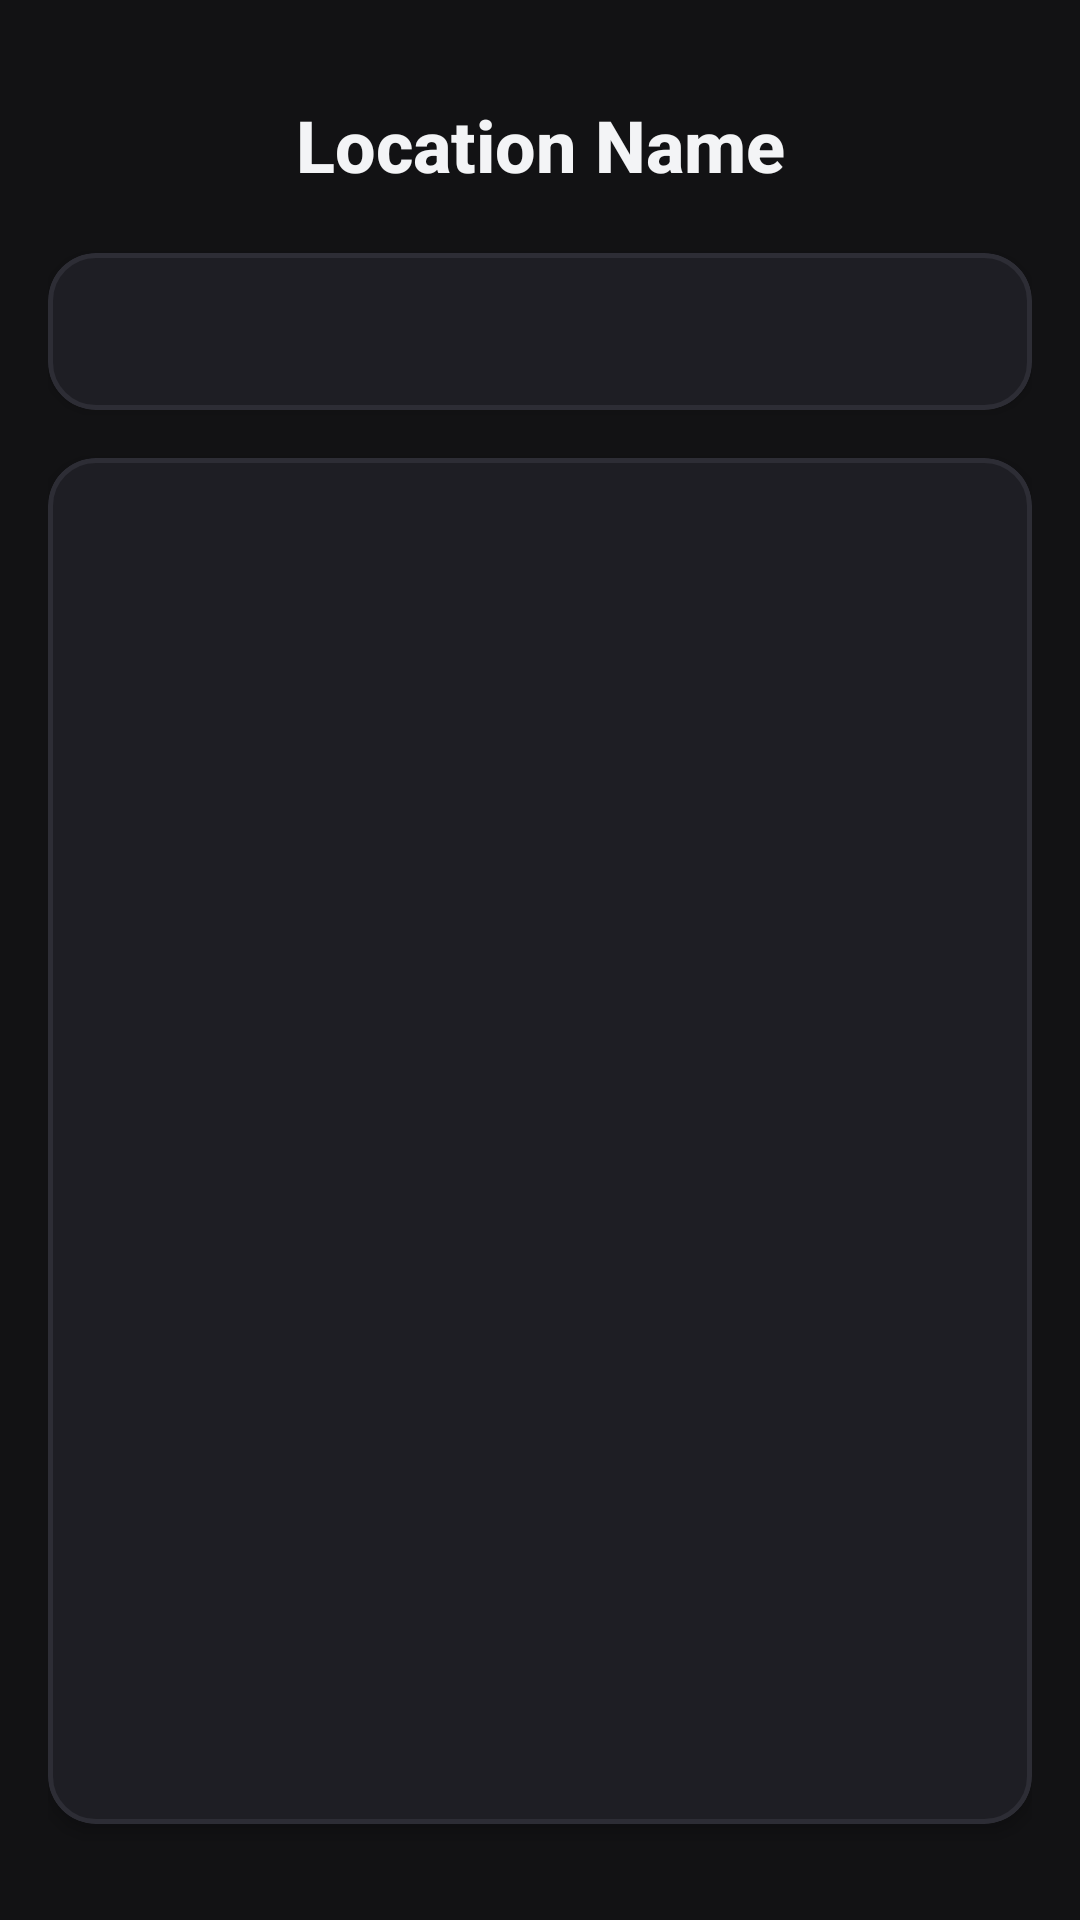

Android layout source for this screen:
<!-- AndroidManifest.xml: application theme Theme.CampusExample -->
<!-- res/layout/activity_indoor_map.xml -->
<?xml version="1.0" encoding="utf-8"?>
<androidx.constraintlayout.widget.ConstraintLayout xmlns:android="http://schemas.android.com/apk/res/android"
    xmlns:app="http://schemas.android.com/apk/res-auto"
    xmlns:tools="http://schemas.android.com/tools"
    android:layout_width="match_parent"
    android:layout_height="match_parent"
    android:background="@color/dark_background"
    android:padding="16dp"
    tools:context=".IndoorMapActivity">

    <TextView
        android:id="@+id/tvLocationName"
        android:layout_width="wrap_content"
        android:layout_height="wrap_content"
        android:layout_marginTop="16dp"
        android:text="Location Name"
        android:textSize="24sp"
        android:textStyle="bold"
        android:textColor="@color/text_primary"
        android:fontFamily="sans-serif-medium"
        app:layout_constraintEnd_toEndOf="parent"
        app:layout_constraintStart_toStartOf="parent"
        app:layout_constraintTop_toTopOf="parent" />

    <com.google.android.material.card.MaterialCardView
        android:id="@+id/cvFloorDetails"
        android:layout_width="0dp"
        android:layout_height="wrap_content"
        android:layout_marginTop="20dp"
        app:cardCornerRadius="16dp"
        app:cardElevation="2dp"
        app:cardBackgroundColor="@color/dark_surface"
        app:strokeColor="@color/dark_card_border"
        app:strokeWidth="1.5dp"
        app:layout_constraintEnd_toEndOf="parent"
        app:layout_constraintStart_toStartOf="parent"
        app:layout_constraintTop_toBottomOf="@id/tvLocationName">

        <TextView
            android:id="@+id/tvFloorDetails"
            android:layout_width="match_parent"
            android:layout_height="wrap_content"
            android:padding="16dp"
            android:textSize="15sp"
            android:lineSpacingExtra="6dp"
            android:textColor="@color/text_secondary" />
    </com.google.android.material.card.MaterialCardView>

    <com.google.android.material.card.MaterialCardView
        android:id="@+id/cvFloorPlan"
        android:layout_width="0dp"
        android:layout_height="0dp"
        android:layout_marginTop="16dp"
        android:layout_marginBottom="16dp"
        app:cardCornerRadius="16dp"
        app:cardElevation="3dp"
        app:cardBackgroundColor="@color/dark_surface"
        app:strokeColor="@color/dark_card_border"
        app:strokeWidth="1.5dp"
        app:layout_constraintBottom_toBottomOf="parent"
        app:layout_constraintEnd_toEndOf="parent"
        app:layout_constraintStart_toStartOf="parent"
        app:layout_constraintTop_toBottomOf="@id/cvFloorDetails">

        <ImageView
            android:id="@+id/ivFloorPlan"
            android:layout_width="match_parent"
            android:layout_height="match_parent"
            android:contentDescription="Indoor Floor Plan"
            android:scaleType="fitCenter"
            android:padding="12dp" />
    </com.google.android.material.card.MaterialCardView>

</androidx.constraintlayout.widget.ConstraintLayout>
<!-- resources referenced by this layout -->
<resources>
  <color name="dark_background">#121214</color>
  <color name="dark_card_border">#2D2D35</color>
  <color name="dark_surface">#1E1E24</color>
  <color name="text_primary">#F3F4F6</color>
  <color name="text_secondary">#9CA3AF</color>
  <style name="Theme.CampusExample" parent="Base.Theme.CampusExample" />
  <style name="Base.Theme.CampusExample" parent="Theme.Material3.Dark.NoActionBar">
          
          <item name="colorPrimary">@color/color_primary</item>
          <item name="colorSecondary">@color/color_secondary</item>
          <item name="android:windowBackground">@color/dark_background</item>
          <item name="android:statusBarColor">@color/dark_background</item>
          <item name="android:windowLightStatusBar">false</item>
      </style>
  <color name="color_primary">#A78BFA</color>
  <color name="color_secondary">#8B5CF6</color>
</resources>
